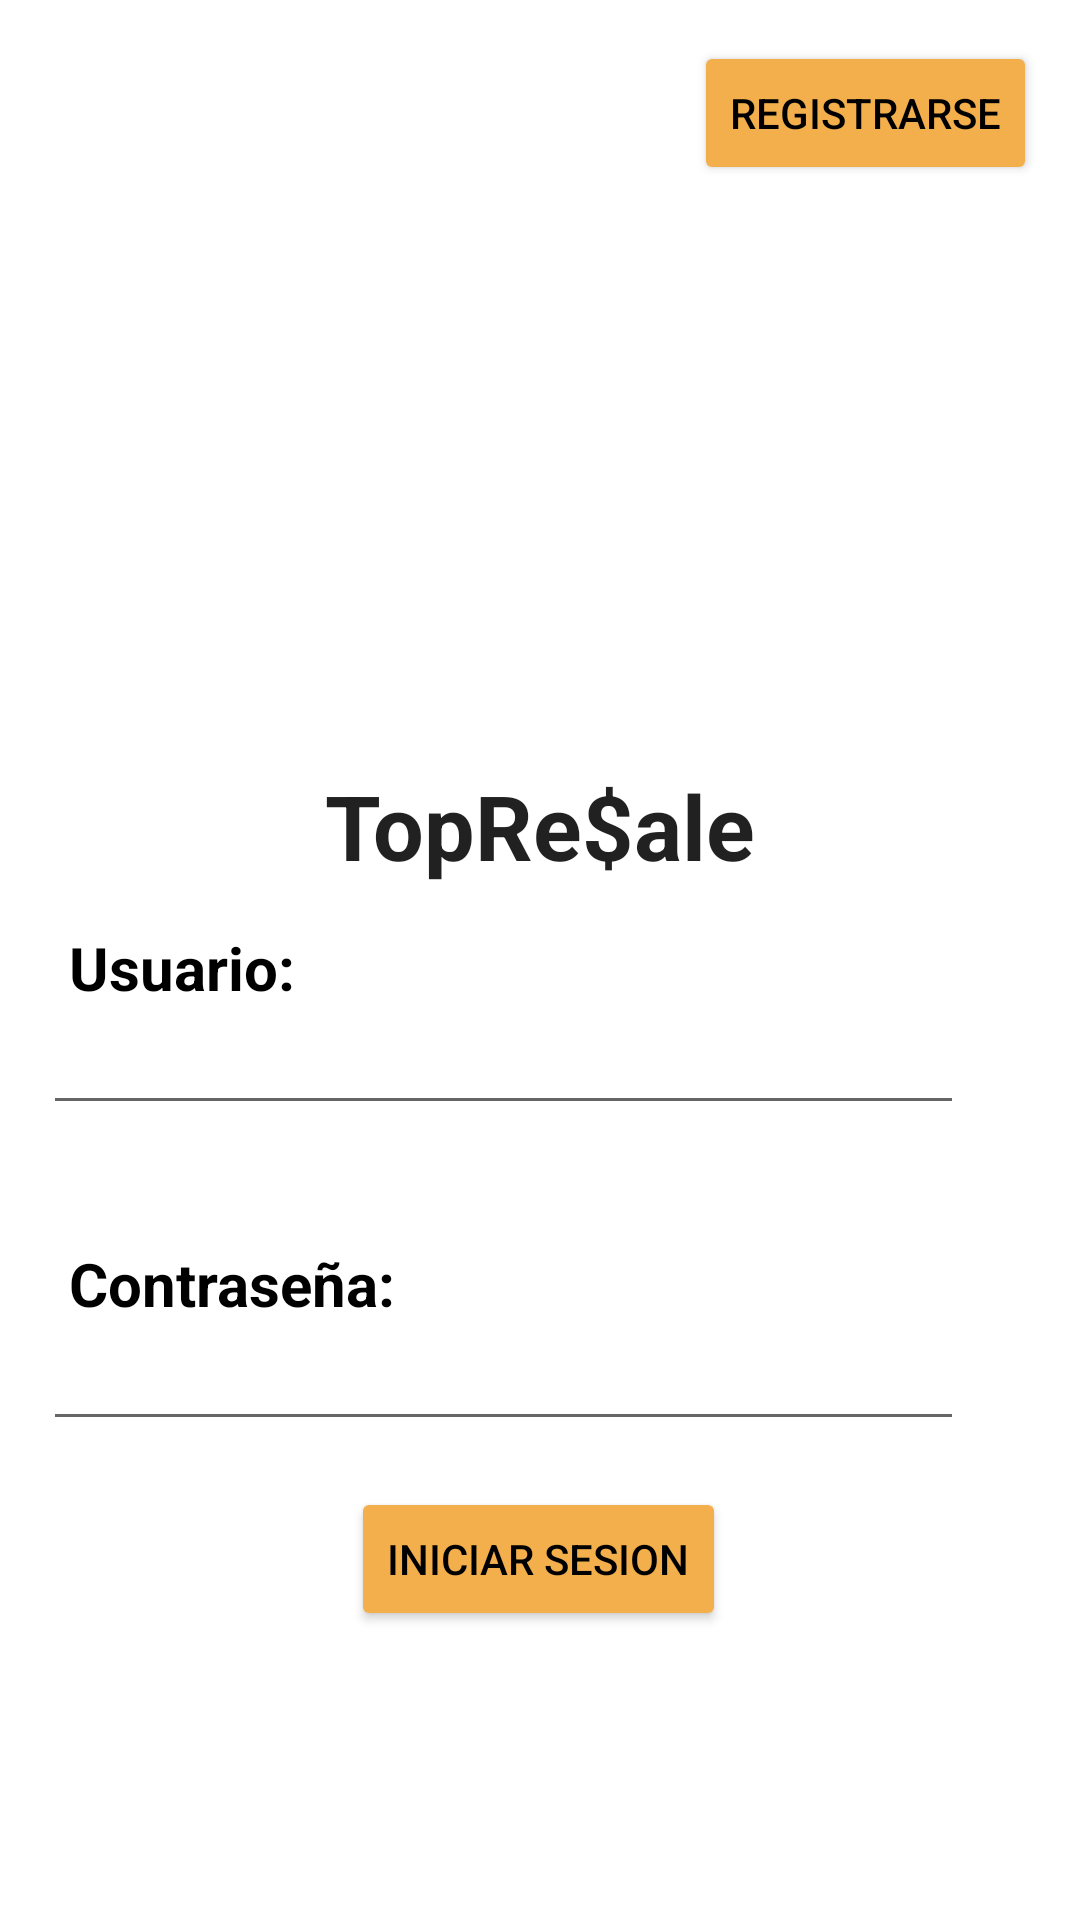

Write the Android layout XML for this screen, with the resource values it uses.
<!-- AndroidManifest.xml: application theme Theme.TopResale -->
<!-- res/layout/activity_login.xml -->
<?xml version="1.0" encoding="utf-8"?>
<androidx.constraintlayout.widget.ConstraintLayout xmlns:android="http://schemas.android.com/apk/res/android"
    xmlns:app="http://schemas.android.com/apk/res-auto"
    xmlns:tools="http://schemas.android.com/tools"
    android:layout_width="match_parent"
    android:layout_height="match_parent"
    android:textAlignment="gravity"
    android:windowSoftInputMode="adjustPan"
    tools:context=".View.LogInActivity">

    <ImageView
        android:id="@+id/logoImageView"
        android:layout_width="164dp"
        android:layout_height="170dp"
        android:contentDescription="Logo app"
        app:layout_constraintBottom_toBottomOf="parent"
        app:layout_constraintEnd_toEndOf="parent"
        app:layout_constraintHorizontal_bias="0.497"
        app:layout_constraintStart_toStartOf="parent"
        app:layout_constraintTop_toTopOf="parent"
        app:layout_constraintVertical_bias="0.181"
        app:srcCompat="@drawable/logo" />

    <TextView
        android:id="@+id/marcaTextView"
        android:layout_width="wrap_content"
        android:layout_height="wrap_content"
        android:text="@string/app_name"
        android:textAppearance="@style/TextAppearance.AppCompat.Large"
        android:textSize="30sp"
        android:textStyle="bold"
        app:layout_constraintEnd_toEndOf="parent"
        app:layout_constraintStart_toStartOf="parent"
        app:layout_constraintTop_toBottomOf="@+id/logoImageView" />


    <TextView
        android:id="@+id/usuarioTextView"
        android:layout_width="113dp"
        android:layout_height="26dp"
        android:text="@string/usuario"
        android:textColor="@color/black"
        android:textSize="20sp"
        android:textStyle="bold"
        app:layout_constraintBottom_toBottomOf="parent"
        app:layout_constraintEnd_toEndOf="parent"
        app:layout_constraintHorizontal_bias="0.093"
        app:layout_constraintStart_toStartOf="parent"
        app:layout_constraintTop_toTopOf="parent"
        app:layout_constraintVertical_bias="0.503" />

    <TextView
        android:id="@+id/contraTextView"
        android:layout_width="113dp"
        android:layout_height="26dp"
        android:text="@string/password"
        android:textColor="@color/black"
        android:textSize="20sp"
        android:textStyle="bold"
        app:layout_constraintBottom_toBottomOf="parent"
        app:layout_constraintEnd_toEndOf="parent"
        app:layout_constraintHorizontal_bias="0.093"
        app:layout_constraintStart_toStartOf="parent"
        app:layout_constraintTop_toTopOf="parent"
        app:layout_constraintVertical_bias="0.675" />

    <EditText
        android:id="@+id/pswdInicioSesion_EditText"
        android:layout_width="307dp"
        android:layout_height="40dp"
        android:ems="10"
        android:inputType="textPassword"
        app:layout_constraintBottom_toBottomOf="parent"
        app:layout_constraintEnd_toEndOf="parent"
        app:layout_constraintHorizontal_bias="0.269"
        app:layout_constraintStart_toStartOf="parent"
        app:layout_constraintTop_toBottomOf="@+id/contraTextView"
        app:layout_constraintVertical_bias="0.0" />

    <EditText
        android:id="@+id/usuarioIniciSesio_editText"
        android:layout_width="307dp"
        android:layout_height="40dp"
        android:ems="10"
        android:inputType="textPersonName"
        app:layout_constraintBottom_toBottomOf="parent"
        app:layout_constraintEnd_toEndOf="parent"
        app:layout_constraintHorizontal_bias="0.269"
        app:layout_constraintStart_toStartOf="parent"
        app:layout_constraintTop_toBottomOf="@+id/usuarioTextView"
        app:layout_constraintVertical_bias="0.0" />

    <Button
        android:id="@+id/login_button"
        android:layout_width="wrap_content"
        android:layout_height="wrap_content"
        android:backgroundTint="#F3AF4C"
        android:onClick="iniciarSesion"
        android:text="@string/login"
        android:textColor="@color/black"
        app:layout_constraintBottom_toBottomOf="parent"
        app:layout_constraintEnd_toEndOf="parent"
        app:layout_constraintHorizontal_bias="0.498"
        app:layout_constraintStart_toStartOf="parent"
        app:layout_constraintTop_toTopOf="parent"
        app:layout_constraintVertical_bias="0.837" />

    <Button
        android:id="@+id/register_button"
        android:layout_width="wrap_content"
        android:layout_height="wrap_content"
        android:backgroundTint="#F3AF4C"
        android:onClick="registrarse"
        android:text="@string/register"
        android:textColor="@color/black"
        android:textSize="14sp"
        app:layout_constraintBottom_toBottomOf="parent"
        app:layout_constraintEnd_toEndOf="parent"
        app:layout_constraintHorizontal_bias="0.941"
        app:layout_constraintStart_toStartOf="parent"
        app:layout_constraintTop_toTopOf="parent"
        app:layout_constraintVertical_bias="0.023" />

</androidx.constraintlayout.widget.ConstraintLayout>
<!-- resources referenced by this layout -->
<resources>
  <color name="black">#FF000000</color>
  <string name="app_name">TopRe$ale</string>
  <string name="login">Iniciar Sesion</string>
  <string name="password">Contraseña:</string>
  <string name="register">Registrarse</string>
  <string name="usuario">Usuario:</string>
  <style name="Theme.TopResale" parent="Theme.MaterialComponents.DayNight.DarkActionBar">
          
          <item name="colorPrimary">@color/carne</item>
          <item name="colorPrimaryVariant">@color/purple_700</item>
          <item name="colorOnPrimary">@color/white</item>
          
          <item name="colorSecondary">@color/teal_200</item>
          <item name="colorSecondaryVariant">@color/teal_700</item>
          <item name="colorOnSecondary">@color/black</item>
          
          <item name="android:statusBarColor">?attr/colorPrimaryVariant</item>
          
      </style>
  <color name="carne">#F3AF4C</color>
  <color name="purple_700">#FF3700B3</color>
  <color name="white">#FFFFFFFF</color>
  <color name="teal_200">#FF03DAC5</color>
  <color name="teal_700">#FF018786</color>
</resources>
